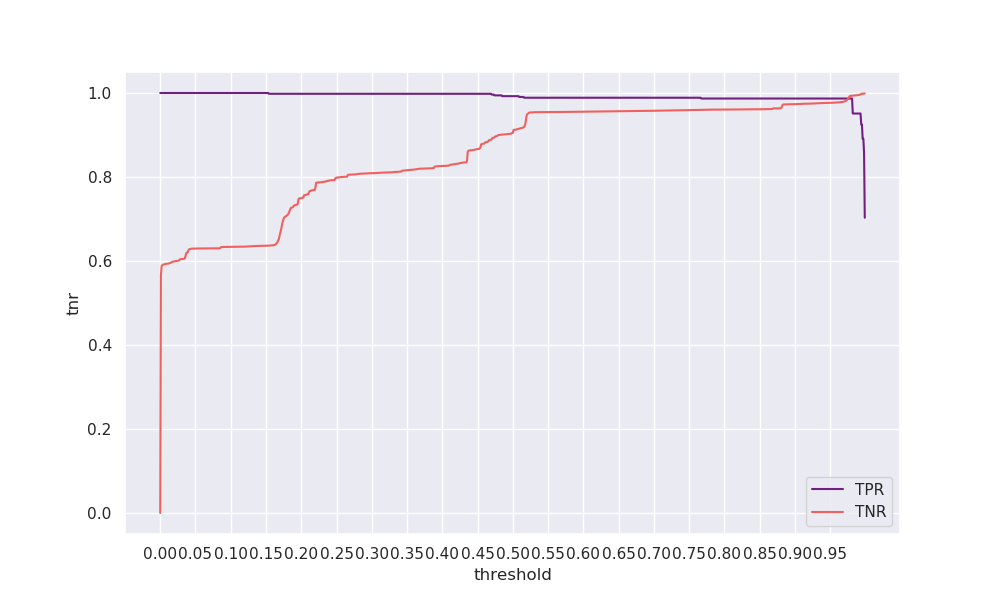

Values plotted in this chart, from the file beside it:
threshold, tpr, tnr, geometric_mean, arithmetic_mean
0.0, 1.0, 0.0, 0.0, 0.5
0.001, 1.0, 0.566, 0.7523, 0.783
0.002, 1.0, 0.5887, 0.7673, 0.7944
0.003, 1.0, 0.5899, 0.7681, 0.795
0.004, 1.0, 0.5911, 0.7688, 0.7955
0.005, 1.0, 0.5915, 0.7691, 0.7958
0.006, 1.0, 0.5917, 0.7692, 0.7959
0.007, 1.0, 0.5926, 0.7698, 0.7963
0.008, 1.0, 0.5933, 0.7702, 0.7966
0.009, 1.0, 0.5934, 0.7703, 0.7967
0.01, 1.0, 0.5936, 0.7704, 0.7968
0.011, 1.0, 0.5936, 0.7705, 0.7968
0.012, 1.0, 0.5939, 0.7707, 0.797
0.013, 1.0, 0.595, 0.7713, 0.7975
0.014, 1.0, 0.5952, 0.7715, 0.7976
0.015, 1.0, 0.5958, 0.7719, 0.7979
0.016, 1.0, 0.5968, 0.7725, 0.7984
0.017, 1.0, 0.598, 0.7733, 0.799
0.018, 1.0, 0.5983, 0.7735, 0.7991
0.019, 1.0, 0.5987, 0.7738, 0.7994
0.02, 1.0, 0.5992, 0.7741, 0.7996
0.021, 1.0, 0.5995, 0.7742, 0.7997
0.022, 1.0, 0.5998, 0.7744, 0.7999
0.023, 1.0, 0.6001, 0.7746, 0.8
0.024, 1.0, 0.6005, 0.7749, 0.8003
0.025, 1.0, 0.6008, 0.7751, 0.8004
0.026, 1.0, 0.6011, 0.7753, 0.8005
0.027, 1.0, 0.6014, 0.7755, 0.8007
0.028, 1.0, 0.604, 0.7772, 0.802
0.029, 1.0, 0.6043, 0.7774, 0.8022
0.03, 1.0, 0.6046, 0.7776, 0.8023
0.031, 1.0, 0.6047, 0.7776, 0.8024
0.032, 1.0, 0.6049, 0.7777, 0.8024
0.033, 1.0, 0.605, 0.7778, 0.8025
0.034, 1.0, 0.6053, 0.778, 0.8026
0.035, 1.0, 0.6066, 0.7789, 0.8033
0.036, 1.0, 0.6132, 0.7831, 0.8066
0.037, 1.0, 0.6194, 0.787, 0.8097
0.038, 1.0, 0.62, 0.7874, 0.81
0.039, 1.0, 0.621, 0.7881, 0.8105
0.04, 1.0, 0.6257, 0.791, 0.8128
0.041, 1.0, 0.6279, 0.7924, 0.8139
0.042, 1.0, 0.6284, 0.7927, 0.8142
0.043, 1.0, 0.6288, 0.793, 0.8144
0.044, 1.0, 0.6294, 0.7933, 0.8147
0.045, 1.0, 0.6294, 0.7934, 0.8147
0.046, 1.0, 0.6295, 0.7934, 0.8147
0.047, 1.0, 0.6295, 0.7934, 0.8148
0.048, 1.0, 0.6296, 0.7934, 0.8148
0.049, 1.0, 0.6296, 0.7934, 0.8148
0.05, 1.0, 0.6296, 0.7935, 0.8148
0.051, 1.0, 0.6296, 0.7935, 0.8148
0.052, 1.0, 0.6298, 0.7936, 0.8149
0.053, 1.0, 0.6298, 0.7936, 0.8149
0.054, 1.0, 0.6298, 0.7936, 0.8149
0.055, 1.0, 0.6298, 0.7936, 0.8149
0.056, 1.0, 0.6298, 0.7936, 0.8149
0.057, 1.0, 0.6298, 0.7936, 0.8149
0.058, 1.0, 0.6299, 0.7936, 0.8149
0.059, 1.0, 0.6299, 0.7936, 0.8149
... 940 more rows
